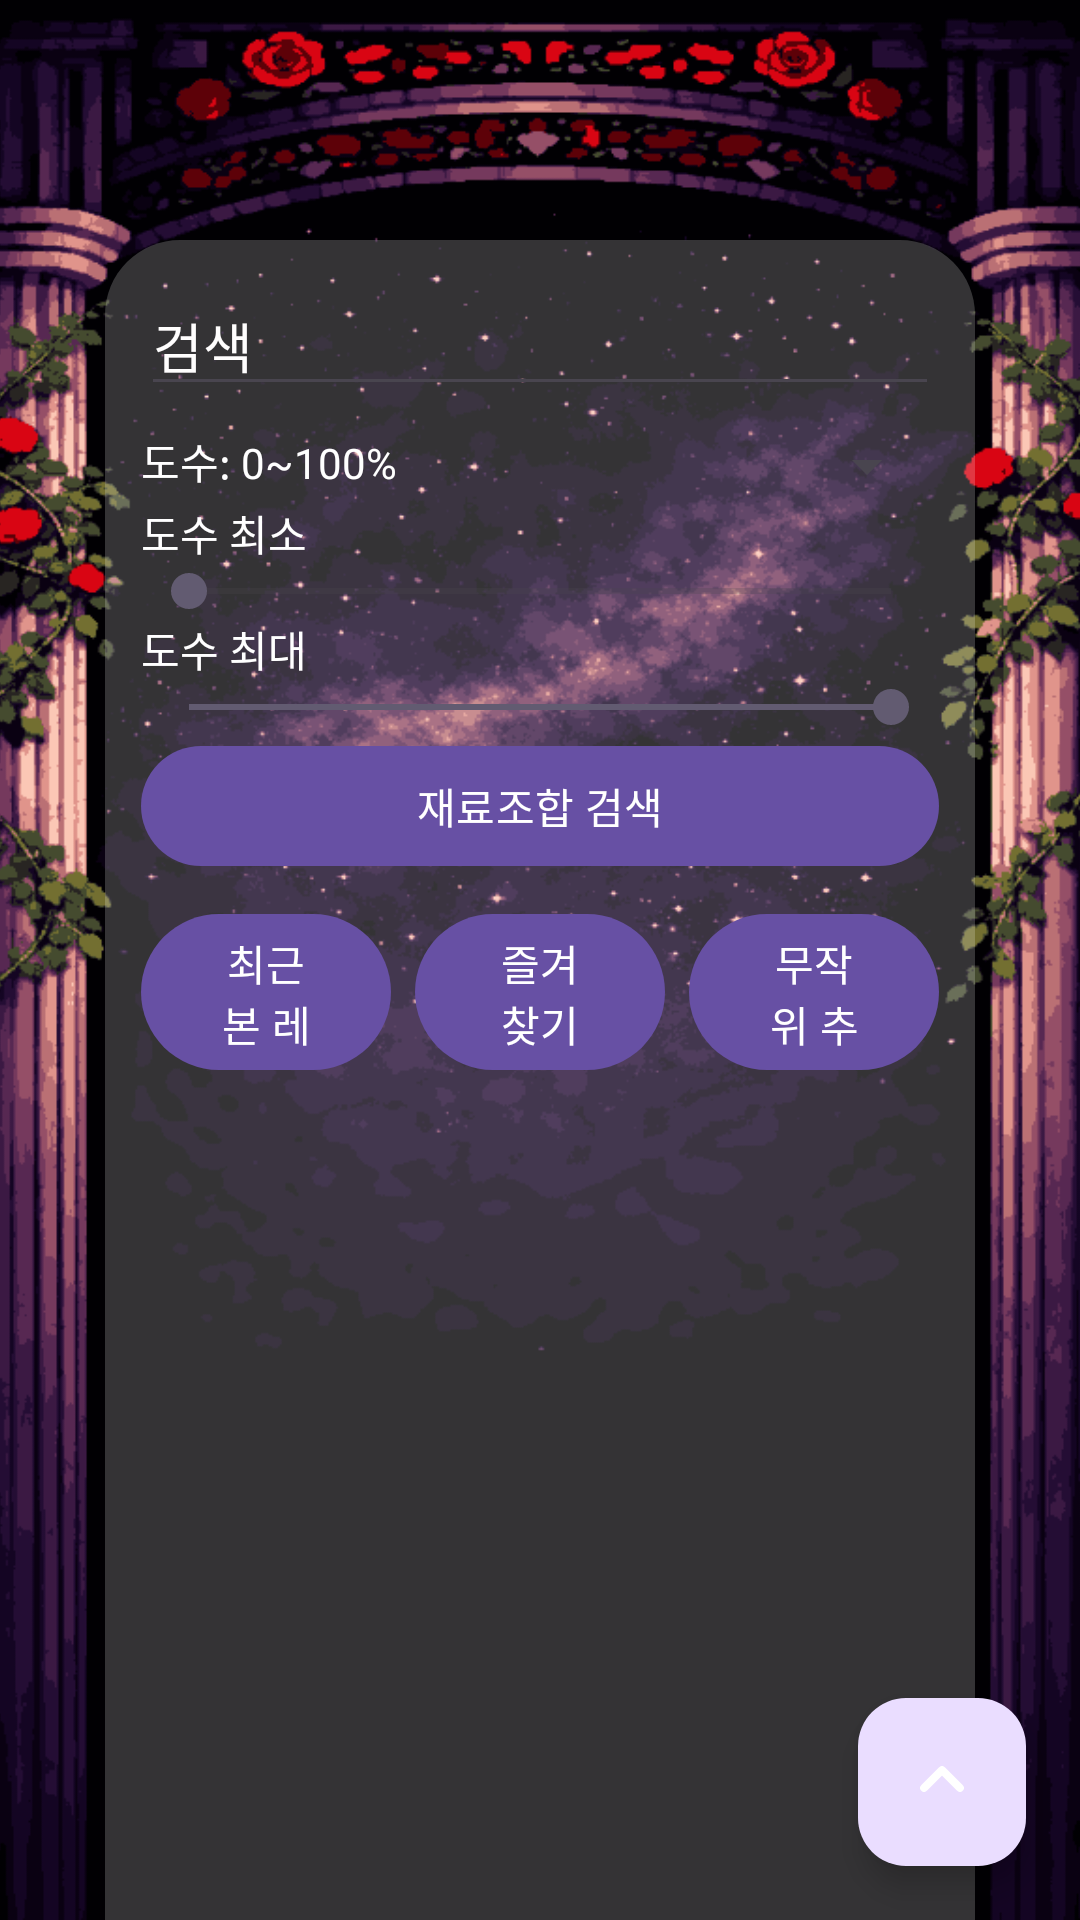

Here is an Android app screen rendered from its layout file. Give the layout XML and the strings, colors and styles it references.
<!-- AndroidManifest.xml: application theme Theme.CockTailViewer -->
<!-- res/layout/fragment_home.xml -->
<?xml version="1.0" encoding="utf-8"?>
<FrameLayout xmlns:android="http://schemas.android.com/apk/res/android"
    android:layout_width="match_parent"
    android:layout_height="match_parent"
    xmlns:app="http://schemas.android.com/apk/res-auto">

    
    <ImageView
        android:id="@+id/bgImage"
        android:layout_width="match_parent"
        android:layout_height="match_parent"
        android:src="@drawable/bg_home"
        android:scaleType="centerCrop"/>


    <LinearLayout
        android:layout_width="match_parent"
        android:layout_height="match_parent"
        android:orientation="vertical"
        android:paddingHorizontal="35dp"
        android:paddingTop="80dp">
        <LinearLayout
            android:layout_width="match_parent"
            android:layout_height="match_parent"
            android:orientation="vertical"
            android:background="@drawable/bg_glass_panel"
            android:padding="12dp">

            <EditText
                android:id="@+id/etSearch"
                android:layout_width="match_parent"
                android:layout_height="wrap_content"
                android:hint="검색"
                android:inputType="text"
                android:textColor="#FFFFFF"
                android:textColorHint="#FFFEFE" />

            <LinearLayout
                android:layout_width="match_parent"
                android:layout_height="wrap_content"
                android:orientation="horizontal"
                android:paddingTop="8dp">

                <TextView
                    android:id="@+id/tvAbvRange"
                    android:layout_width="wrap_content"
                    android:layout_height="wrap_content"
                    android:textColor="#FFFFFF"
                    android:text="도수: 0~100%" />

                <Spinner
                    android:id="@+id/spSort"
                    android:layout_width="0dp"
                    android:layout_height="wrap_content"
                    android:layout_marginStart="12dp"
                    android:textColor="#FFFFFF"
                    android:layout_weight="1" />
            </LinearLayout>

            <TextView
                android:layout_width="match_parent"
                android:layout_height="wrap_content"
                android:textColor="#FFFFFF"
                android:text="도수 최소" />

            <SeekBar
                android:id="@+id/sbAbvMin"
                android:layout_width="match_parent"
                android:layout_height="wrap_content"
                android:textColor="#FFFFFF"
                android:max="100" />

            <TextView
                android:layout_width="match_parent"
                android:layout_height="wrap_content"
                android:textColor="#FFFFFF"
                android:text="도수 최대" />

            <SeekBar
                android:id="@+id/sbAbvMax"
                android:layout_width="match_parent"
                android:layout_height="wrap_content"
                android:textColor="#FFFFFF"
                android:max="100"
                android:progress="100" />

            <com.google.android.material.button.MaterialButton
                android:id="@+id/btnIngredientCombo"
                android:layout_width="match_parent"
                android:layout_height="wrap_content"
                android:textColor="#FFFFFF"
                android:text="재료조합 검색" />

            <LinearLayout
                android:layout_width="match_parent"
                android:layout_height="wrap_content"
                android:baselineAligned="false"
                android:orientation="horizontal"
                android:paddingTop="8dp">

                <com.google.android.material.button.MaterialButton
                    android:id="@+id/btnRecent"
                    android:layout_width="0dp"
                    android:layout_height="60dp"
                    android:layout_weight="1"
                    android:text="최근 본 레시피"
                    android:textColor="#FFFFFF" />

                <com.google.android.material.button.MaterialButton
                    android:id="@+id/btnFav"
                    android:layout_width="0dp"
                    android:layout_height="60dp"
                    android:layout_marginStart="8dp"
                    android:layout_weight="1"
                    android:text="즐겨찾기"
                    android:textColor="#FFFFFF" />

                <com.google.android.material.button.MaterialButton
                    android:id="@+id/btnRandom"
                    android:layout_width="0dp"
                    android:layout_height="60dp"
                    android:layout_marginStart="8dp"
                    android:layout_weight="1"
                    android:text="무작위 추천"
                    android:textColor="#FFFFFF" />
            </LinearLayout>

            <androidx.recyclerview.widget.RecyclerView
                android:id="@+id/rvGrid"
                android:layout_width="match_parent"
                android:layout_height="0dp"
                android:layout_weight="1"
                android:paddingTop="8dp" />
        </LinearLayout>
    </LinearLayout>
    <com.google.android.material.floatingactionbutton.FloatingActionButton
        android:id="@+id/fabToTop"
        android:layout_width="wrap_content"
        android:layout_height="wrap_content"
        android:layout_gravity="bottom|end"
        android:layout_marginEnd="18dp"
        android:layout_marginBottom="18dp"
        app:srcCompat="@drawable/ic_arrow_up"
        app:tint="@android:color/white"/>
</FrameLayout>
<!-- resources referenced by this layout -->
<resources>
  <!-- drawable bg_glass_panel (drawable) -->
  <?xml version="1.0" encoding="utf-8"?>
  <shape xmlns:android="http://schemas.android.com/apk/res/android">
      <solid android:color="#33FFFFFF"/>
      <corners android:topLeftRadius="25dp" android:topRightRadius="25dp"/>
  </shape>
  <!-- drawable bg_home: png bitmap (drawable, 319971 bytes) -->
  <!-- drawable ic_arrow_up (drawable) -->
  <vector xmlns:android="http://schemas.android.com/apk/res/android"
      android:width="24dp"
      android:height="24dp"
      android:viewportWidth="24"
      android:viewportHeight="24">
  
      <path
          android:pathData="M6,14 L12,8 L18,14"
          android:strokeColor="#FFFFFFFF"
          android:strokeWidth="2.6"
          android:strokeLineCap="round"
          android:strokeLineJoin="round" />
  </vector>
  <style name="Theme.CockTailViewer" parent="Base.Theme.CockTailViewer" />
  <style name="Base.Theme.CockTailViewer" parent="Theme.Material3.DayNight.NoActionBar">
          
          
      </style>
</resources>
